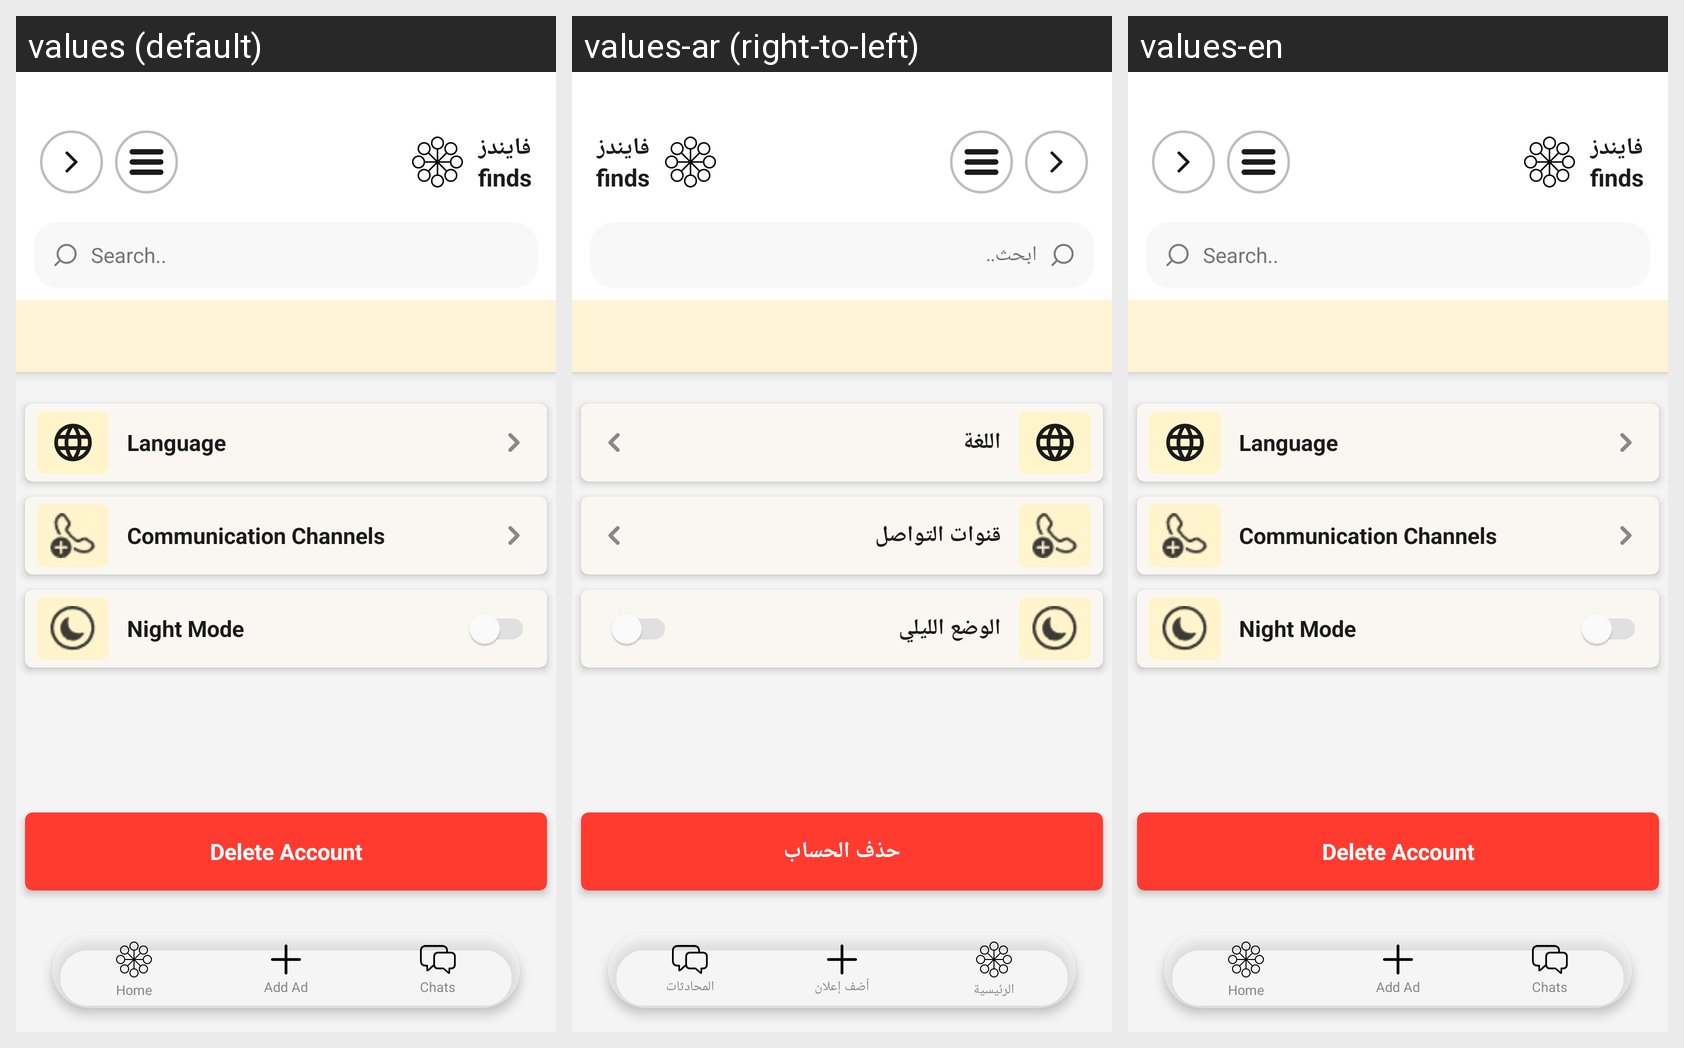

Strings drawn on this Android screen and how each of the app's shown locales translates them:
Android screen res/layout/activity_settings.xml rendered under 3 locales, left to right: values (default), values-ar (right-to-left), values-en. Device: Nexus 5 (rendered at 1080×1920; each locale shown at half size, 540×960, under a caption strip naming it); theme Theme.MyApplication.
Strings drawn on this screen, with the default value and each locale's value (text and hints the layout hard-codes, and strings that could not be matched under every locale, appear in the picture but are not listed):

menu_language
  values: Language
  values-ar: اللغة
  values-en: Language  [not translated; the default value is used]

settings_communication_channels
  values: Communication Channels
  values-ar: قنوات التواصل
  values-en: Communication Channels  [not translated; the default value is used]

settings_night_mode
  values: Night Mode
  values-ar: الوضع الليلي
  values-en: Night Mode  [not translated; the default value is used]

settings_delete_account
  values: Delete Account
  values-ar: حذف الحساب
  values-en: Delete Account  [not translated; the default value is used]

search_hint
  values: Search..
  values-ar: ابحث..
  values-en: Search..

nav_home
  values: Home
  values-ar: الرئيسية
  values-en: Home  [not translated; the default value is used]

nav_add_ad
  values: Add Ad
  values-ar: أضف إعلان
  values-en: Add Ad  [not translated; the default value is used]

nav_chats
  values: Chats
  values-ar: المحادثات
  values-en: Chats  [not translated; the default value is used]
